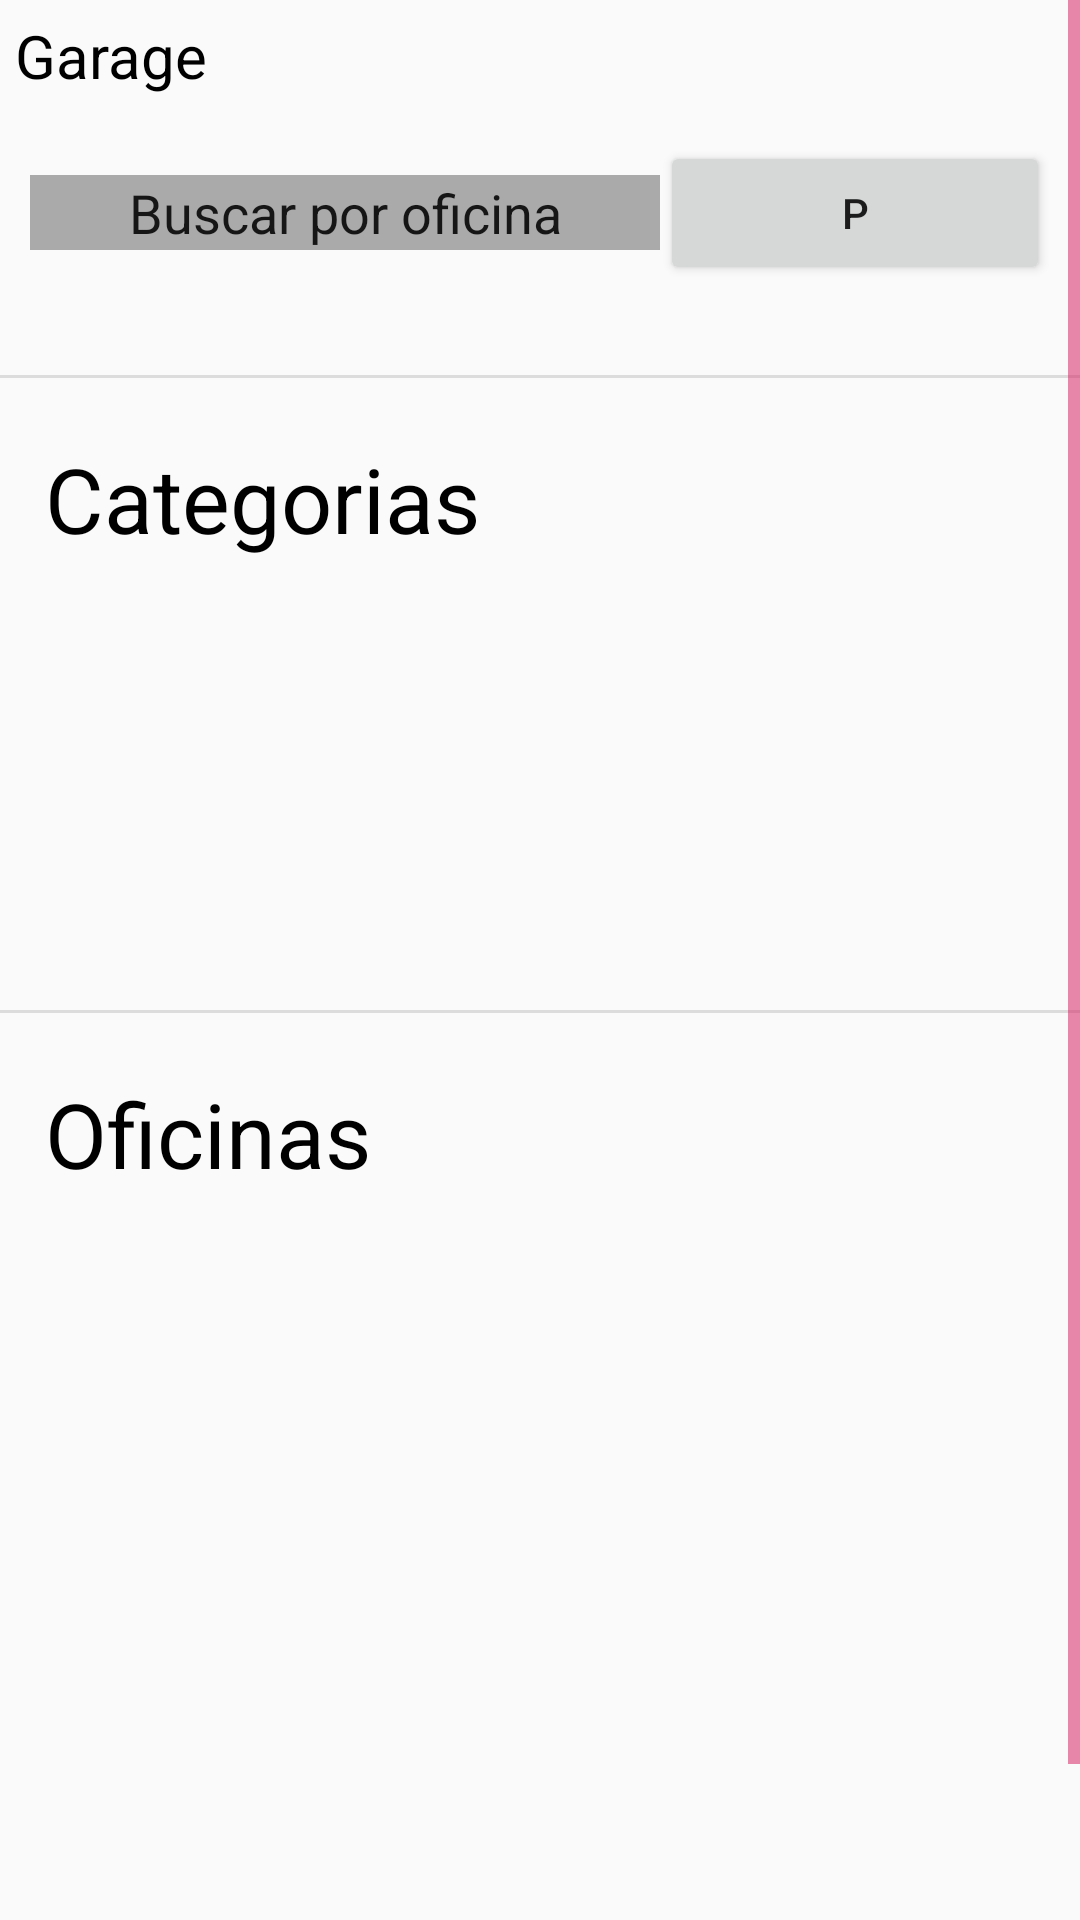

Produce the Android XML layout that renders to this screen, including the resource entries it uses.
<!-- AndroidManifest.xml: application theme AppTheme -->
<!-- res/layout/activity_main.xml -->
<?xml version="1.0" encoding="utf-8"?>
<android.support.constraint.ConstraintLayout xmlns:android="http://schemas.android.com/apk/res/android"
    xmlns:app="http://schemas.android.com/apk/res-auto"
    xmlns:tools="http://schemas.android.com/tools"
    android:layout_width="match_parent"
    android:layout_height="match_parent"
    tools:context=".Activity.TelaPrincipal">


    <ScrollView
        android:layout_width="match_parent"
        android:layout_height="match_parent">

        <LinearLayout
            android:layout_width="match_parent"
            android:layout_height="wrap_content"
            android:orientation="vertical" >

            <TextView
                android:id="@+id/textView4"
                android:layout_width="wrap_content"
                android:layout_height="wrap_content"
                android:text="Garage"
                android:padding="5dp"
                android:textColor="@android:color/black"
                android:textSize="20dp" />

            <LinearLayout
                android:layout_width="match_parent"
                android:layout_height="wrap_content"
                android:padding="10dp"
                android:gravity="center"
                android:orientation="horizontal">

                <EditText
                    android:id="@+id/txtPesquisar"
                    android:layout_width="wrap_content"
                    android:layout_height="25dp"
                    android:background="@android:color/darker_gray"
                    android:ems="10"
                    android:inputType="textPersonName"
                    android:text="@string/pesquisar_oficina"
                    android:textAlignment="center"
                    tools:layout_editor_absoluteY="53dp" />

                <Button
                    android:id="@+id/btnPesquisa"
                    android:layout_width="wrap_content"
                    android:layout_height="wrap_content"
                    android:layout_weight="1"
                    android:text="P" />


                    app:srcCompat="@android:drawable/ic_search_category_default"
                    tools:layout_editor_absoluteX="203dp"
                    tools:layout_editor_absoluteY="53dp" />
            </LinearLayout>

            <View
                android:id="@+id/divider"
                android:layout_width="match_parent"
                android:layout_height="1dp"
                android:layout_marginTop="20dp"
                android:layout_marginBottom="20dp"
                android:background="?android:attr/listDivider" />

            <TextView
                android:id="@+id/textView2"
                android:layout_width="match_parent"
                android:layout_height="wrap_content"
                android:layout_marginLeft="15dp"
                android:text="@string/categorias"
                android:textColor="@android:color/black"
                android:textSize="30sp" />

            <android.support.v7.widget.RecyclerView
                android:id="@+id/recCategoria"
                android:layout_width="match_parent"
                android:layout_height="200dp">

            </android.support.v7.widget.RecyclerView>

            <View
                android:id="@+id/divider2"
                android:layout_width="match_parent"
                android:layout_height="1dp"
                android:layout_marginTop="-50dp"
                android:layout_marginBottom="20dp"
                android:background="?android:attr/listDivider" />

            <TextView
                android:id="@+id/textView"
                android:layout_width="match_parent"
                android:layout_height="wrap_content"
                android:layout_marginLeft="15dp"
                android:text="@string/oficinas"
                android:textColor="@android:color/black"
                android:textSize="30sp" />

            <android.support.v7.widget.RecyclerView
                android:id="@+id/recOficina"
                android:layout_width="match_parent"
                android:layout_height="270dp"
                android:scrollbars="vertical">

            </android.support.v7.widget.RecyclerView>

        </LinearLayout>
    </ScrollView>

</android.support.constraint.ConstraintLayout>
<!-- resources referenced by this layout -->
<resources>
  <string name="categorias">Categorias</string>
  <string name="oficinas">Oficinas</string>
  <string name="pesquisar_oficina">Buscar por oficina</string>
  <style name="AppTheme" parent="Theme.AppCompat.Light.NoActionBar">
          
          <item name="colorPrimary">@color/colorPrimary</item>
          <item name="colorPrimaryDark">@color/colorPrimaryDark</item>
          <item name="colorAccent">@color/colorAccent</item>
          <item name="colorControlNormal">@color/colorAccent</item>
      </style>
  .
  <color name="colorPrimary">#FF530D</color>
  <color name="colorPrimaryDark">#CC4207</color>
  <color name="colorAccent">#D81B60</color>
</resources>
